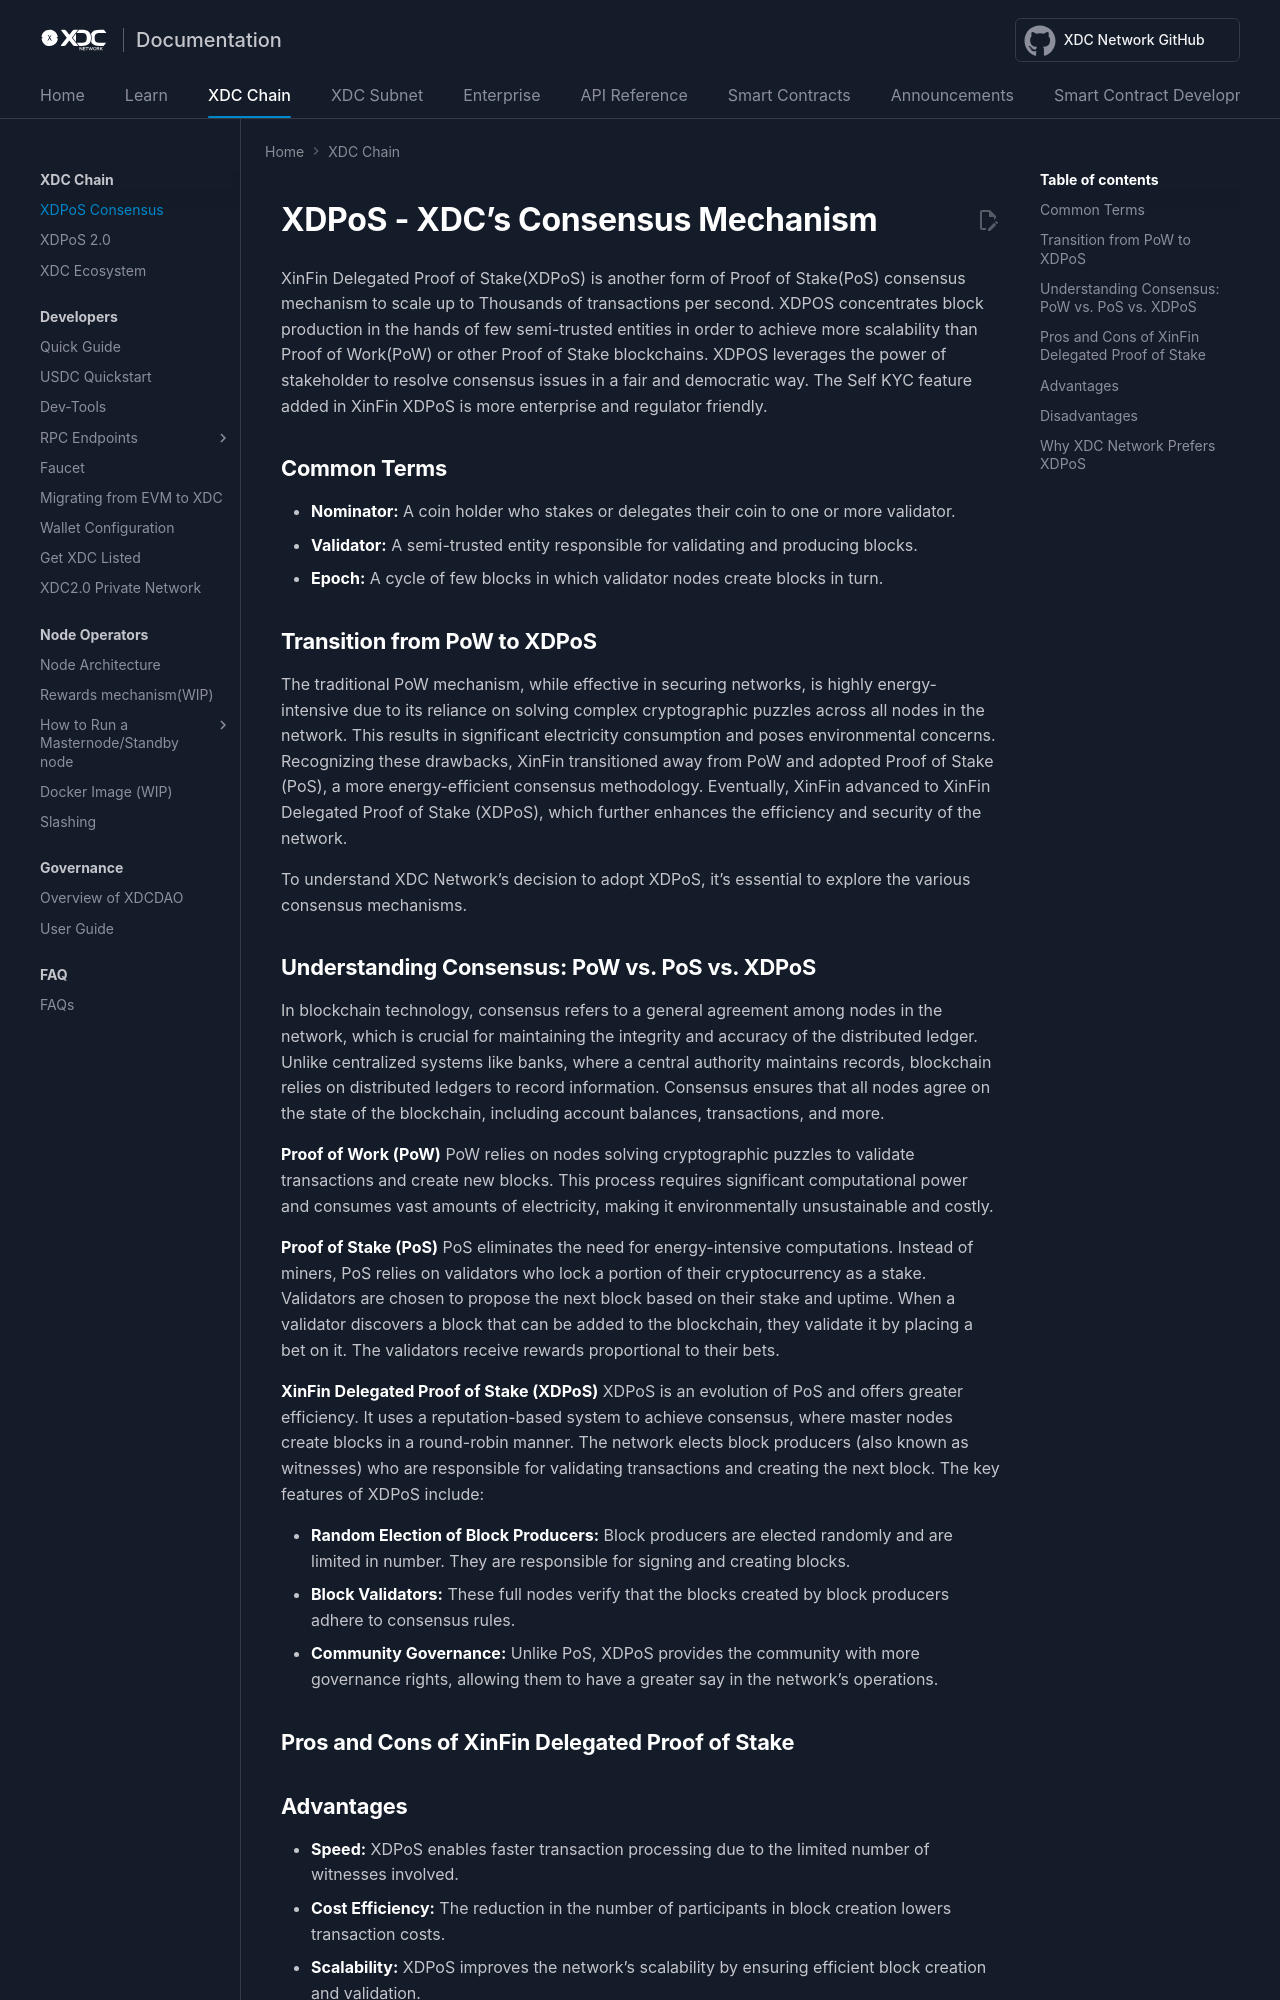

repository: XinFinOrg/Docs · page: xdcchain/xdpos/index.html · generator: mkdocs

---
title: Overview - XDC Chain
---

# XDPoS - XDC's Consensus Mechanism

XinFin Delegated Proof of Stake(XDPoS) is another form of Proof of Stake(PoS) consensus mechanism to scale up to Thousands of transactions per second. XDPOS concentrates block production in the hands of few semi-trusted entities in order to achieve more scalability than Proof of Work(PoW) or other Proof of Stake blockchains. XDPOS leverages the power of stakeholder to resolve consensus issues in a fair and democratic way. The Self KYC feature added in XinFin XDPoS is more enterprise and regulator friendly.

## Common Terms
* **Nominator:** A coin holder who stakes or delegates their coin to one or more validator. 
* **Validator:** A semi-trusted entity responsible for validating and producing blocks. 
* **Epoch:** A cycle of few blocks in which validator nodes create blocks in turn.

## Transition from PoW to XDPoS
The traditional PoW mechanism, while effective in securing networks, is highly energy-intensive due to its reliance on solving complex cryptographic puzzles across all nodes in the network. This results in significant electricity consumption and poses environmental concerns. Recognizing these drawbacks, XinFin transitioned away from PoW and adopted Proof of Stake (PoS), a more energy-efficient consensus methodology. Eventually, XinFin advanced to XinFin Delegated Proof of Stake (XDPoS), which further enhances the efficiency and security of the network.

To understand XDC Network's decision to adopt XDPoS, it's essential to explore the various consensus mechanisms.
